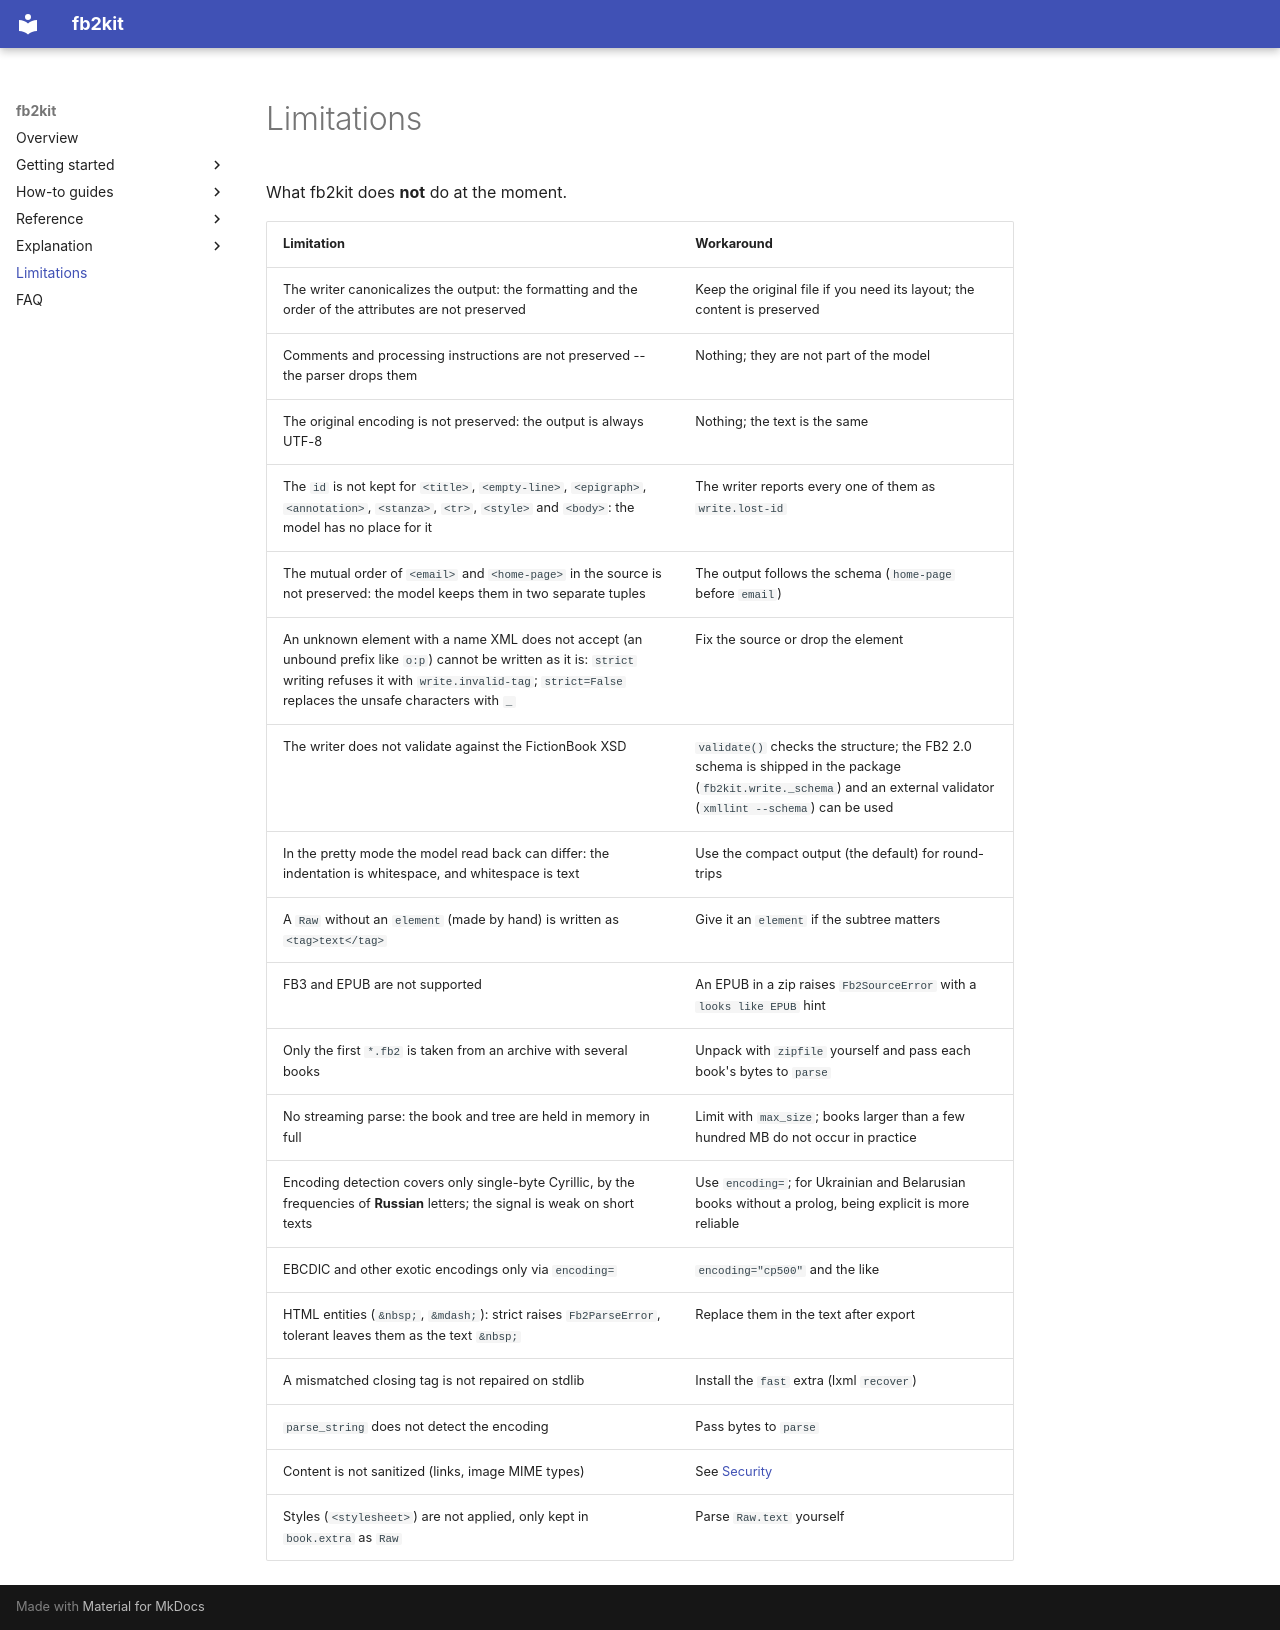

repository: EugeneSCH/fb2kit · page: limitations/index.html · generator: mkdocs

# Limitations

What fb2kit does **not** do at the moment.

| Limitation | Workaround |
|---|---|
| The writer canonicalizes the output: the formatting and the order of the attributes are not preserved | Keep the original file if you need its layout; the content is preserved |
| Comments and processing instructions are not preserved -- the parser drops them | Nothing; they are not part of the model |
| The original encoding is not preserved: the output is always UTF-8 | Nothing; the text is the same |
| The `id` is not kept for `<title>`, `<empty-line>`, `<epigraph>`, `<annotation>`, `<stanza>`, `<tr>`, `<style>` and `<body>`: the model has no place for it | The writer reports every one of them as `write.lost-id` |
| The mutual order of `<email>` and `<home-page>` in the source is not preserved: the model keeps them in two separate tuples | The output follows the schema (`home-page` before `email`) |
| An unknown element with a name XML does not accept (an unbound prefix like `o:p`) cannot be written as it is: `strict` writing refuses it with `write.invalid-tag`; `strict=False` replaces the unsafe characters with `_` | Fix the source or drop the element |
| The writer does not validate against the FictionBook XSD | `validate()` checks the structure; the FB2 2.0 schema is shipped in the package (`fb2kit.write._schema`) and an external validator (`xmllint --schema`) can be used |
| In the pretty mode the model read back can differ: the indentation is whitespace, and whitespace is text | Use the compact output (the default) for round-trips |
| A `Raw` without an `element` (made by hand) is written as `<tag>text</tag>` | Give it an `element` if the subtree matters |
| FB3 and EPUB are not supported | An EPUB in a zip raises `Fb2SourceError` with a `looks like EPUB` hint |
| Only the first `*.fb2` is taken from an archive with several books | Unpack with `zipfile` yourself and pass each book's bytes to `parse` |
| No streaming parse: the book and tree are held in memory in full | Limit with `max_size`; books larger than a few hundred MB do not occur in practice |
| Encoding detection covers only single-byte Cyrillic, by the frequencies of **Russian** letters; the signal is weak on short texts | Use `encoding=`; for Ukrainian and Belarusian books without a prolog, being explicit is more reliable |
| EBCDIC and other exotic encodings only via `encoding=` | `encoding="cp500"` and the like |
| HTML entities (`&nbsp;`, `&mdash;`): strict raises `Fb2ParseError`, tolerant leaves them as the text `&nbsp;` | Replace them in the text after export |
| A mismatched closing tag is not repaired on stdlib | Install the `fast` extra (lxml `recover`) |
| `parse_string` does not detect the encoding | Pass bytes to `parse` |
| Content is not sanitized (links, image MIME types) | See [Security](explanation/security.md#yours) |
| Styles (`<stylesheet>`) are not applied, only kept in `book.extra` as `Raw` | Parse `Raw.text` yourself |
